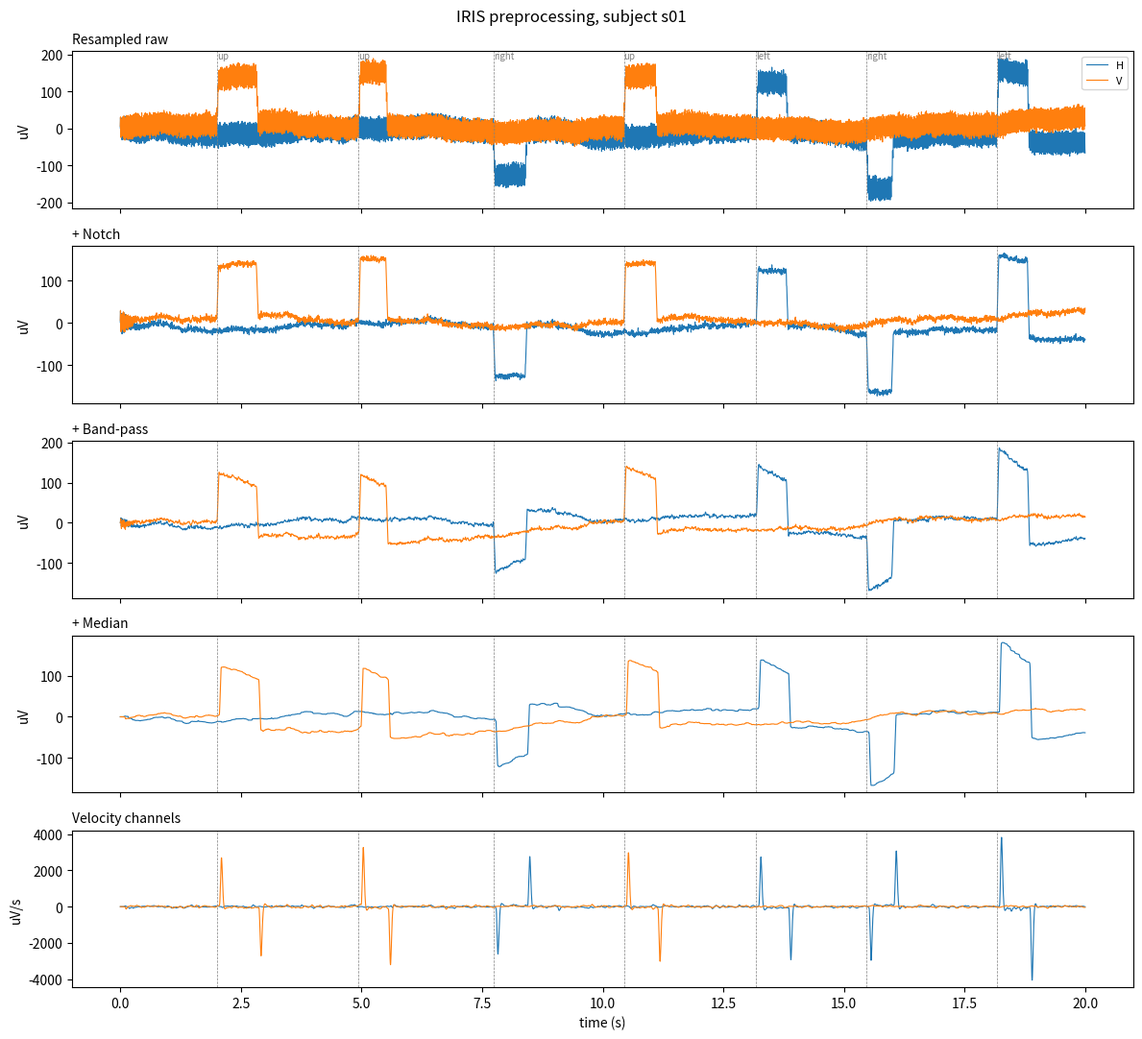

The matplotlib source for this figure:
from dataclasses import dataclass, field
from fractions import Fraction

import numpy as np
from numpy.lib.stride_tricks import sliding_window_view
from scipy import signal


# config
@dataclass
class Config:
    fs_target: int = 250
    mains_hz: tuple = (50.0, 60.0)
    notch_q: float = 30.0
    band_hz: tuple = (0.05, 35.0)
    band_order: int = 2
    median_ms: int = 100
    add_velocity: bool = True
    velocity_lowpass_hz: float = 10.0
    window_pre_s: float = 0.2
    window_post_s: float = 1.0
    flat_std_uv: float = 1.0
    max_abs_uv: float = 2000.0
    max_clipped_fraction: float = 0.01


@dataclass
class Recording:
    data: np.ndarray            # (2, n_samples), rows H then V
    fs: float
    subject: str
    events: list = field(default_factory=list)   # [(onset_s, label), ...]
    units_to_uv: float = 1.0


def causal_filter(sos, x):
    zi = signal.sosfilt_zi(sos)
    out = np.empty_like(x)
    for ch in range(x.shape[0]):
        out[ch], _ = signal.sosfilt(sos, x[ch], zi=zi * x[ch, 0])
    return out


def saturated_samples(raw, min_run=5):
    mask = np.zeros(raw.shape[1], dtype=bool)
    for ch in range(raw.shape[0]):
        for extreme in (raw[ch].min(), raw[ch].max()):
            at = np.r_[False, raw[ch] == extreme, False]
            edges = np.flatnonzero(np.diff(at.astype(int)))
            for start, end in zip(edges[0::2], edges[1::2]):
                if end - start >= min_run:
                    mask[start:end] = True
    return mask


def resample(rec: Recording, cfg: Config):
    x = rec.data.astype(float) * rec.units_to_uv
    if x.ndim != 2 or x.shape[0] != 2:
        raise ValueError(f"{rec.subject}: expected (2, n_samples), got {x.shape}")

    clipped = saturated_samples(x)

    ratio = Fraction(cfg.fs_target / rec.fs).limit_denominator(1000)
    if ratio != 1:
        x = signal.resample_poly(x, ratio.numerator, ratio.denominator, axis=1)
        idx = np.minimum((np.arange(x.shape[1]) / ratio).astype(int), len(clipped) - 1)
        clipped = clipped[idx]
    return x, clipped


def notch_filter(x, cfg: Config):
    for f0 in cfg.mains_hz:
        if f0 < cfg.fs_target / 2:
            b, a = signal.iirnotch(f0, cfg.notch_q, fs=cfg.fs_target)
            x = causal_filter(signal.tf2sos(b, a), x)
    return x


def bandpass_filter(x, cfg: Config):
    sos = signal.butter(cfg.band_order, cfg.band_hz, btype="bandpass",
                        fs=cfg.fs_target, output="sos")
    return causal_filter(sos, x)


def median_filter(x, cfg: Config):
    n = int(round(cfg.median_ms / 1000 * cfg.fs_target))
    if n <= 1:
        return x
    padded = np.concatenate([np.repeat(x[:, :1], n - 1, axis=1), x], axis=1)
    return np.median(sliding_window_view(padded, n, axis=1), axis=-1)


def velocity_channels(x, cfg: Config):
    v = np.diff(x, axis=1, prepend=x[:, :1]) * cfg.fs_target
    sos = signal.butter(2, cfg.velocity_lowpass_hz, btype="lowpass",
                        fs=cfg.fs_target, output="sos")
    return causal_filter(sos, v)


def rejection_reason(window_pos, window_clipped, cfg: Config):
    if np.any(window_pos.std(axis=1) < cfg.flat_std_uv):
        return "flat"
    if np.any(np.abs(window_pos) > cfg.max_abs_uv):
        return "too_large"
    if window_clipped.mean() > cfg.max_clipped_fraction:
        return "clipped"
    return None


def segment(signals, clipped, events, cfg: Config):
    pre = int(round(cfg.window_pre_s * cfg.fs_target))
    post = int(round(cfg.window_post_s * cfg.fs_target))
    n_total = signals.shape[1]

    windows, labels = [], []
    dropped = {"out_of_bounds": 0, "flat": 0, "too_large": 0, "clipped": 0}

    for onset_s, label in events:
        centre = int(round(onset_s * cfg.fs_target))
        start, end = centre - pre, centre + post
        if start < 0 or end > n_total:
            dropped["out_of_bounds"] += 1
            continue
        w = signals[:, start:end]
        reason = rejection_reason(w[:2], clipped[start:end], cfg)
        if reason:
            dropped[reason] += 1
            continue
        windows.append(w)
        labels.append(label)
    return windows, labels, dropped


def subject_stats(continuous_list, clipped_list):
    good = [s[:, ~c] for s, c in zip(continuous_list, clipped_list)]
    allsig = np.concatenate(good, axis=1)
    mean = allsig.mean(axis=1, keepdims=True)
    std = allsig.std(axis=1, keepdims=True)
    std[std == 0] = 1.0
    return mean, std


DEFAULT_FILTERS = [notch_filter, bandpass_filter, median_filter]


def clean_continuous(rec: Recording, cfg: Config, filters=None):
    x, clipped = resample(rec, cfg)
    for f in filters or DEFAULT_FILTERS:
        x = f(x, cfg)
    if cfg.add_velocity:
        x = np.concatenate([x, velocity_channels(x, cfg)], axis=0)
    return x, clipped


def preprocess(recordings, cfg: Config = None, filters=None):
    cfg = cfg or Config()
    cleaned = [(rec, *clean_continuous(rec, cfg, filters)) for rec in recordings]

    stats = {}
    for subj in sorted({rec.subject for rec in recordings}):
        sigs = [s for r, s, _ in cleaned if r.subject == subj]
        clips = [c for r, _, c in cleaned if r.subject == subj]
        stats[subj] = subject_stats(sigs, clips)

    X, y, subjects = [], [], []
    report = {}
    for rec, sig, clipped in cleaned:
        wins, labs, dropped = segment(sig, clipped, rec.events, cfg)
        mean, std = stats[rec.subject]
        X += [(w - mean) / std for w in wins]
        y += labs
        subjects += [rec.subject] * len(labs)

        r = report.setdefault(rec.subject, {"kept": 0, "dropped": {}})
        r["kept"] += len(labs)
        for k, v in dropped.items():
            r["dropped"][k] = r["dropped"].get(k, 0) + v

    channels = ["H", "V", "H_vel", "V_vel"] if cfg.add_velocity else ["H", "V"]
    n_samp = int(round(cfg.window_pre_s * cfg.fs_target)) + \
             int(round(cfg.window_post_s * cfg.fs_target))
    X = np.stack(X).astype(np.float32) if X else np.empty((0, len(channels), n_samp), np.float32)
    return {"X": X, "y": np.array(y), "subjects": np.array(subjects),
            "channels": channels, "report": report}


def plot_steps(rec: Recording, cfg: Config = None, seconds=(0, 20),
               path="iris_preprocessing_steps.png"):
    import matplotlib.pyplot as plt

    cfg = cfg or Config()
    raw, _ = resample(rec, cfg)
    notched = notch_filter(raw, cfg)
    banded = bandpass_filter(notched, cfg)
    med = median_filter(banded, cfg)
    vel = velocity_channels(med, cfg)

    t = np.arange(raw.shape[1]) / cfg.fs_target
    sel = (t >= seconds[0]) & (t < seconds[1])
    stages = [("Resampled raw", raw), ("+ Notch", notched),
              ("+ Band-pass", banded), ("+ Median", med),
              ("Velocity channels", vel)]

    fig, axes = plt.subplots(len(stages), 1, figsize=(12, 11), sharex=True)
    for ax, (name, s) in zip(axes, stages):
        ax.plot(t[sel], s[0, sel], lw=0.8, label="H")
        ax.plot(t[sel], s[1, sel], lw=0.8, label="V")
        ax.set_title(name, loc="left", fontsize=10)
        ax.set_ylabel("uV/s" if "Velocity" in name else "uV")
        for onset, label in rec.events:
            if seconds[0] <= onset < seconds[1]:
                ax.axvline(onset, color="grey", lw=0.5, ls="--")
                if ax is axes[0]:
                    ax.text(onset, ax.get_ylim()[1], label, fontsize=7,
                            va="top", ha="left", color="grey")
    axes[0].legend(loc="upper right", fontsize=8)
    axes[-1].set_xlabel("time (s)")
    fig.suptitle(f"IRIS preprocessing, subject {rec.subject}", fontsize=12)
    fig.tight_layout()
    fig.savefig(path, dpi=120)
    plt.close(fig)
    return path


# synthetic demo data
def make_synthetic_recording(subject, fs=500, minutes=2, amplitude=1.0,
                             mains=50, seed=0):
    rng = np.random.default_rng(seed)
    n = int(minutes * 60 * fs)
    t = np.arange(n) / fs
    h = np.zeros(n)
    v = np.zeros(n)
    events = []

    onset = 2.0
    while onset < minutes * 60 - 3:
        kind = rng.choice(["left", "right", "up", "down", "blink"])
        i0 = int(onset * fs)
        hold = int(rng.uniform(0.4, 0.8) * fs)
        ramp = int(0.04 * fs)
        step = np.concatenate([np.linspace(0, 1, ramp), np.ones(hold),
                               np.linspace(1, 0, ramp)])
        size = 150 * amplitude * rng.uniform(0.8, 1.2)
        if kind == "left":
            h[i0:i0 + len(step)] += size * step
        elif kind == "right":
            h[i0:i0 + len(step)] -= size * step
        elif kind == "up":
            v[i0:i0 + len(step)] += size * step
        elif kind == "down":
            v[i0:i0 + len(step)] -= size * step
        else:
            pulse = signal.windows.hann(int(0.25 * fs))
            v[i0:i0 + len(pulse)] += 1.6 * size * pulse
            h[i0:i0 + len(pulse)] += 0.1 * size * pulse
        events.append((onset, str(kind)))
        onset += rng.uniform(1.8, 3.0)

    drift = np.cumsum(rng.normal(0, 0.4, (2, n)), axis=1)
    hum = 30 * np.sin(2 * np.pi * mains * t)
    noise = rng.normal(0, 5, (2, n))
    data = np.vstack([h, v]) + drift + hum + noise

    j = int(30 * fs)
    data[:, j:j + int(1.5 * fs)] = 5000.0

    return Recording(data=data, fs=fs, subject=subject, events=events)


if __name__ == "__main__":
    import matplotlib
    matplotlib.use("Agg")
    cfg = Config()
    recs = [
        make_synthetic_recording("s01", amplitude=1.0, mains=50, seed=1),
        make_synthetic_recording("s02", amplitude=0.4, mains=60, seed=2),
    ]

    out = preprocess(recs, cfg)
    print("X shape:", out["X"].shape)
    print("channels:", out["channels"])
    print("labels:", dict(zip(*np.unique(out["y"], return_counts=True))))
    for subj, r in out["report"].items():
        print(f"{subj}: kept {r['kept']}, dropped {r['dropped']}")
    print("saved plot:", plot_steps(recs[0], cfg, seconds=(0, 20)))
